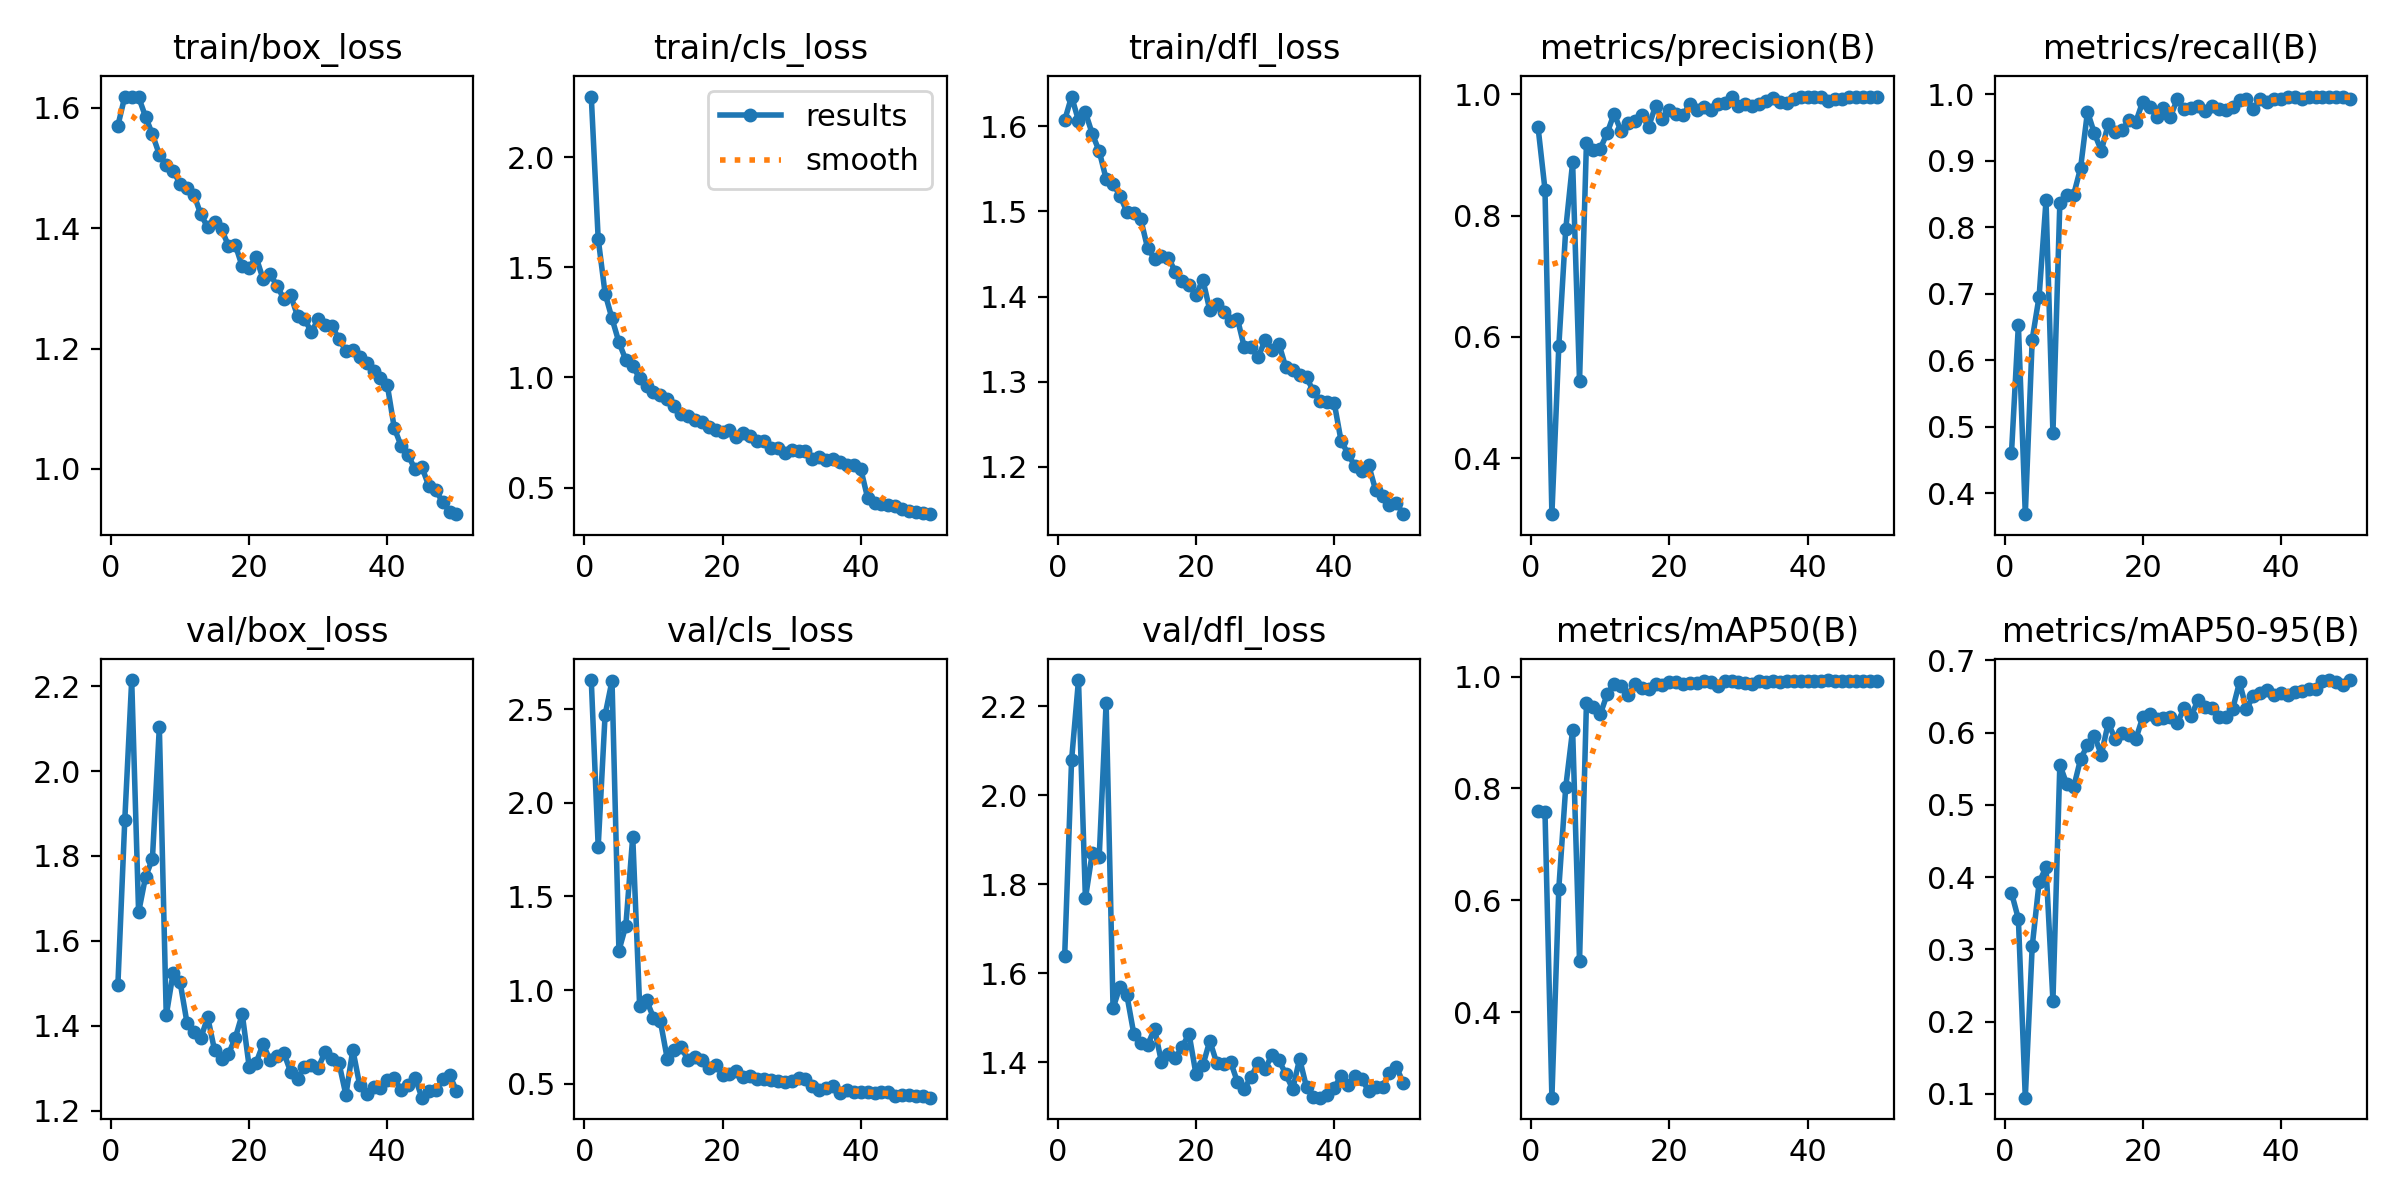

Data behind this chart, as committed beside it:
epoch, time, train/box_loss, train/cls_loss, train/dfl_loss, metrics/precision(B), metrics/recall(B), metrics/mAP50(B), metrics/mAP50-95(B), val/box_loss, val/cls_loss, val/dfl_loss, lr/pg0, lr/pg1, lr/pg2
1, 62.9, 1.57, 2.274, 1.607, 0.9454, 0.4604, 0.7603, 0.3785, 1.496, 2.657, 1.639, 0.0006548, 0.0006548, 0.0006548
2, 132.6, 1.618, 1.63, 1.635, 0.843, 0.6533, 0.7582, 0.3423, 1.884, 1.766, 2.079, 0.001295, 0.001295, 0.001295
3, 209.6, 1.619, 1.381, 1.607, 0.3079, 0.3688, 0.2468, 0.0948, 2.214, 2.471, 2.258, 0.001909, 0.001909, 0.001909
4, 272.7, 1.618, 1.267, 1.616, 0.5845, 0.6312, 0.6208, 0.3041, 1.667, 2.652, 1.768, 0.001881, 0.001881, 0.001881
5, 348.7, 1.585, 1.16, 1.591, 0.7772, 0.6958, 0.802, 0.3928, 1.75, 1.21, 1.871, 0.001842, 0.001842, 0.001842
6, 428.1, 1.556, 1.08, 1.571, 0.8875, 0.8403, 0.9045, 0.4139, 1.793, 1.344, 1.862, 0.001802, 0.001802, 0.001802
7, 503.4, 1.522, 1.052, 1.538, 0.5275, 0.4905, 0.4914, 0.2291, 2.103, 1.819, 2.207, 0.001762, 0.001762, 0.001762
8, 576.2, 1.505, 0.9972, 1.532, 0.9201, 0.8365, 0.9529, 0.5557, 1.425, 0.9135, 1.522, 0.001723, 0.001723, 0.001723
9, 650.3, 1.495, 0.9631, 1.518, 0.9074, 0.8479, 0.946, 0.5286, 1.525, 0.9454, 1.57, 0.001683, 0.001683, 0.001683
10, 725.5, 1.474, 0.9351, 1.5, 0.9103, 0.8488, 0.9328, 0.5246, 1.503, 0.8525, 1.551, 0.001644, 0.001644, 0.001644
11, 798.6, 1.466, 0.9224, 1.498, 0.9359, 0.8888, 0.9685, 0.5634, 1.408, 0.8338, 1.465, 0.001604, 0.001604, 0.001604
12, 872.7, 1.456, 0.9017, 1.491, 0.968, 0.9734, 0.9877, 0.5829, 1.385, 0.6319, 1.443, 0.001564, 0.001564, 0.001564
13, 945.6, 1.423, 0.8693, 1.457, 0.9393, 0.941, 0.9831, 0.5957, 1.371, 0.6784, 1.438, 0.001525, 0.001525, 0.001525
14, 1018, 1.401, 0.8345, 1.445, 0.9525, 0.9148, 0.9672, 0.5695, 1.42, 0.6965, 1.476, 0.001485, 0.001485, 0.001485
15, 1094, 1.41, 0.8266, 1.448, 0.9558, 0.9544, 0.9861, 0.6133, 1.342, 0.6252, 1.401, 0.001446, 0.001446, 0.001446
16, 1167, 1.398, 0.8088, 1.446, 0.965, 0.9434, 0.9795, 0.5916, 1.323, 0.6413, 1.418, 0.001406, 0.001406, 0.001406
17, 1241, 1.371, 0.7979, 1.429, 0.9467, 0.9457, 0.9787, 0.5989, 1.334, 0.6255, 1.409, 0.001366, 0.001366, 0.001366
18, 1315, 1.372, 0.7753, 1.418, 0.9806, 0.9608, 0.9875, 0.5968, 1.372, 0.5815, 1.435, 0.001327, 0.001327, 0.001327
19, 1389, 1.336, 0.7626, 1.414, 0.9588, 0.9582, 0.9853, 0.5913, 1.428, 0.6013, 1.464, 0.001287, 0.001287, 0.001287
20, 1461, 1.334, 0.7534, 1.402, 0.9735, 0.9886, 0.9909, 0.6216, 1.304, 0.5458, 1.374, 0.001248, 0.001248, 0.001248
21, 1531, 1.352, 0.7631, 1.42, 0.968, 0.981, 0.9898, 0.6256, 1.313, 0.5515, 1.393, 0.001208, 0.001208, 0.001208
22, 1606, 1.316, 0.7298, 1.384, 0.966, 0.9658, 0.987, 0.6189, 1.357, 0.5688, 1.449, 0.001168, 0.001168, 0.001168
23, 1679, 1.324, 0.7496, 1.392, 0.9847, 0.9794, 0.9889, 0.6208, 1.321, 0.5377, 1.399, 0.001129, 0.001129, 0.001129
24, 1755, 1.305, 0.7362, 1.382, 0.9733, 0.9658, 0.9879, 0.6221, 1.33, 0.543, 1.397, 0.001089, 0.001089, 0.001089
25, 1829, 1.283, 0.7116, 1.371, 0.9796, 0.9924, 0.9927, 0.6137, 1.337, 0.5264, 1.402, 0.00105, 0.00105, 0.00105
26, 1902, 1.289, 0.7122, 1.374, 0.974, 0.9772, 0.9901, 0.6339, 1.292, 0.5258, 1.356, 0.00101, 0.00101, 0.00101
27, 1978, 1.254, 0.6803, 1.34, 0.9847, 0.9794, 0.9835, 0.6231, 1.276, 0.521, 1.341, 0.0009704, 0.0009704, 0.0009704
28, 2051, 1.249, 0.6822, 1.34, 0.9848, 0.9822, 0.9924, 0.6452, 1.303, 0.5156, 1.368, 0.0009308, 0.0009308, 0.0009308
29, 2123, 1.228, 0.6573, 1.329, 0.9961, 0.9751, 0.9926, 0.6357, 1.308, 0.5074, 1.399, 0.0008912, 0.0008912, 0.0008912
30, 2198, 1.249, 0.6728, 1.349, 0.981, 0.9826, 0.9908, 0.6343, 1.302, 0.5118, 1.385, 0.0008516, 0.0008516, 0.0008516
31, 2273, 1.238, 0.6679, 1.337, 0.9847, 0.9769, 0.9886, 0.6223, 1.339, 0.5306, 1.417, 0.000812, 0.000812, 0.000812
32, 2348, 1.237, 0.6686, 1.345, 0.9809, 0.9762, 0.9869, 0.6223, 1.321, 0.5243, 1.406, 0.0007724, 0.0007724, 0.0007724
33, 2427, 1.216, 0.6307, 1.317, 0.9846, 0.981, 0.9916, 0.6324, 1.312, 0.4891, 1.374, 0.0007328, 0.0007328, 0.0007328
34, 2503, 1.196, 0.6371, 1.314, 0.9886, 0.9914, 0.9895, 0.6699, 1.237, 0.4643, 1.34, 0.0006932, 0.0006932, 0.0006932
35, 2581, 1.198, 0.6237, 1.308, 0.9944, 0.9924, 0.9927, 0.6326, 1.344, 0.4776, 1.408, 0.0006536, 0.0006536, 0.0006536
36, 2656, 1.187, 0.6285, 1.305, 0.9867, 0.9772, 0.9905, 0.651, 1.26, 0.487, 1.344, 0.000614, 0.000614, 0.000614
37, 2734, 1.176, 0.6158, 1.289, 0.9849, 0.9924, 0.993, 0.6543, 1.239, 0.451, 1.323, 0.0005744, 0.0005744, 0.0005744
38, 2809, 1.163, 0.6038, 1.278, 0.992, 0.9886, 0.9922, 0.659, 1.255, 0.4654, 1.321, 0.0005348, 0.0005348, 0.0005348
39, 2885, 1.151, 0.6025, 1.276, 0.9952, 0.9924, 0.9916, 0.6528, 1.255, 0.4542, 1.327, 0.0004952, 0.0004952, 0.0004952
40, 2961, 1.139, 0.5847, 1.275, 0.9949, 0.9924, 0.992, 0.6551, 1.273, 0.4536, 1.342, 0.0004556, 0.0004556, 0.0004556
41, 3060, 1.068, 0.4523, 1.23, 0.9958, 0.9962, 0.992, 0.6523, 1.276, 0.4571, 1.37, 0.000416, 0.000416, 0.000416
42, 3130, 1.038, 0.4293, 1.216, 0.9962, 0.9959, 0.9918, 0.657, 1.248, 0.452, 1.348, 0.0003764, 0.0003764, 0.0003764
43, 3199, 1.023, 0.425, 1.201, 0.9895, 0.9924, 0.9939, 0.6579, 1.26, 0.4561, 1.37, 0.0003368, 0.0003368, 0.0003368
44, 3268, 0.9992, 0.4198, 1.196, 0.9919, 0.9962, 0.9919, 0.6612, 1.278, 0.4544, 1.362, 0.0002972, 0.0002972, 0.0002972
45, 3339, 1.003, 0.4154, 1.202, 0.9924, 0.9962, 0.9917, 0.6609, 1.231, 0.4362, 1.336, 0.0002576, 0.0002576, 0.0002576
46, 3408, 0.9716, 0.4012, 1.173, 0.9956, 0.9962, 0.9925, 0.6714, 1.247, 0.4389, 1.345, 0.000218, 0.000218, 0.000218
47, 3477, 0.9651, 0.395, 1.166, 0.9955, 0.9962, 0.9925, 0.6725, 1.248, 0.438, 1.345, 0.0001784, 0.0001784, 0.0001784
48, 3548, 0.9447, 0.3886, 1.155, 0.9962, 0.9962, 0.993, 0.6706, 1.274, 0.4361, 1.377, 0.0001388, 0.0001388, 0.0001388
49, 3617, 0.929, 0.3862, 1.158, 0.9962, 0.9955, 0.9924, 0.6658, 1.284, 0.4353, 1.39, 9.92e-05, 9.92e-05, 9.92e-05
50, 3686, 0.925, 0.3797, 1.144, 0.9952, 0.9924, 0.9923, 0.6729, 1.247, 0.4247, 1.354, 5.96e-05, 5.96e-05, 5.96e-05
